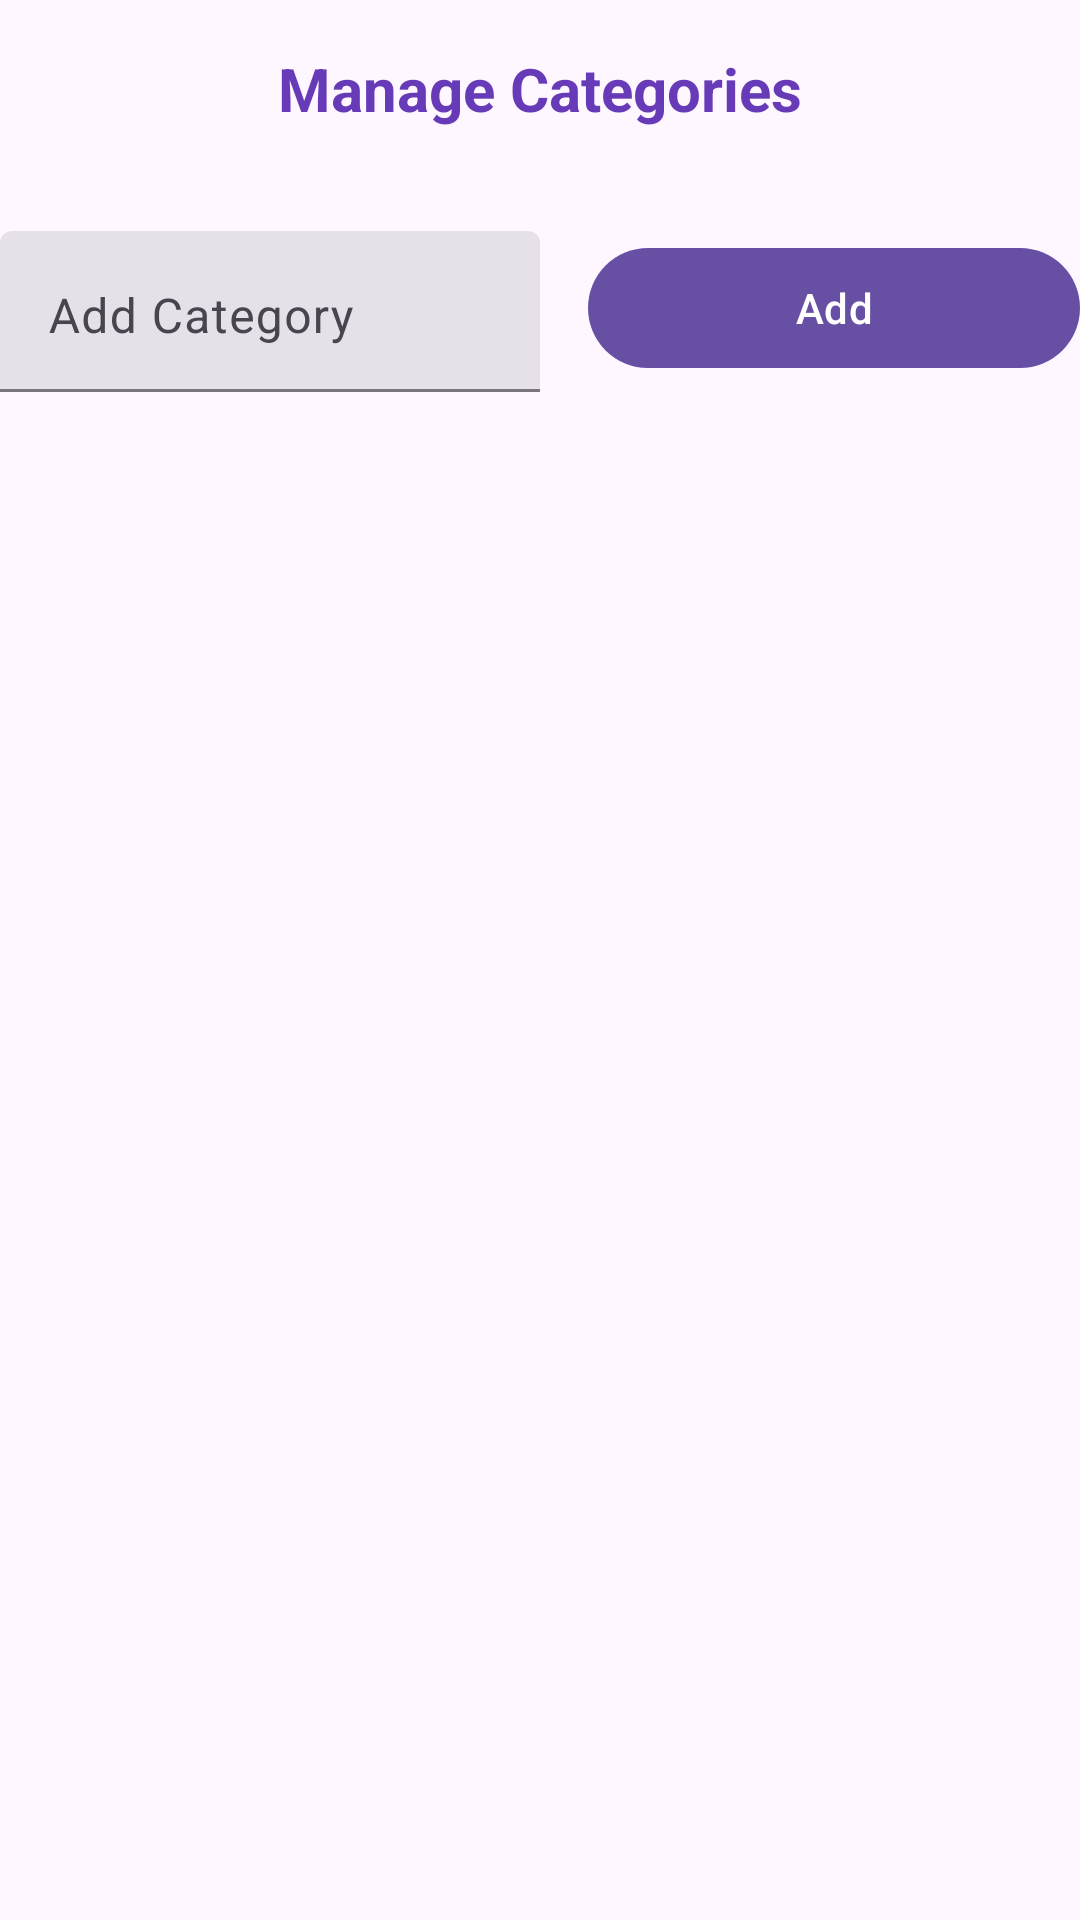

The Android layout XML behind this screen, and the referenced resources:
<!-- AndroidManifest.xml: application theme Theme.Day11B1 -->
<!-- res/layout/fragment_options.xml -->
<?xml version="1.0" encoding="utf-8"?>
<ScrollView xmlns:android="http://schemas.android.com/apk/res/android"
    xmlns:tools="http://schemas.android.com/tools"
    android:layout_width="match_parent"
    android:layout_height="match_parent"
    xmlns:app="http://schemas.android.com/apk/res-auto"
    android:orientation="vertical"
    android:layout_margin="16dp"
    tools:context=".OptionsFragment">
    <LinearLayout
        android:orientation="vertical"
        android:layout_width="match_parent"
        android:layout_height="wrap_content">
        <TextView
            android:layout_width="wrap_content"
            android:layout_height="wrap_content"
            android:layout_gravity="center"
            android:layout_marginTop="16dp"
            android:layout_marginBottom="24dp"
            android:text="Manage Categories"
            android:textColor="#673AB7"
            android:textSize="20sp"
            android:textStyle="bold" />
        <LinearLayout
            android:orientation="horizontal"
            android:layout_width="match_parent"
            android:layout_height="wrap_content">
            <com.google.android.material.textfield.TextInputLayout
                android:id="@+id/texLayoutExpenseName"
                android:layout_width="match_parent"
                android:layout_height="wrap_content"
                android:layout_marginTop="10dp"
                style="@style/Widget.Material3.TextInputLayout.FilledBox.Dense"
                android:layout_weight="1"
                android:hint="Add Category">
                <com.google.android.material.textfield.TextInputEditText
                    android:id="@+id/etCategoryName"
                    android:layout_width="match_parent"
                    android:layout_height="wrap_content"
                    android:lines="1"
                    android:maxLines="1"
                    android:layout_gravity="start"
                    android:gravity="start" />
            </com.google.android.material.textfield.TextInputLayout>
            <com.google.android.material.button.MaterialButton
                android:id="@+id/btnAdd"
                android:layout_marginLeft="16dp"
                android:layout_weight="1"
                android:layout_width="match_parent"
                android:layout_height="wrap_content"
                android:text="Add" />
        </LinearLayout>

    <com.google.android.material.chip.ChipGroup
        android:id="@+id/chipGroup"
        android:layout_width="match_parent"
        android:layout_height="wrap_content"
        android:layout_marginTop="16dp"
        android:orientation="vertical"
        app:selectionRequired="true"
        app:singleSelection="true" />

    </LinearLayout>
</ScrollView>
<!-- resources referenced by this layout -->
<resources>
  <style name="Theme.Day11B1" parent="Base.Theme.Day11B1" />
  <style name="Base.Theme.Day11B1" parent="Theme.Material3.DayNight.NoActionBar">
          
          
      </style>
</resources>
